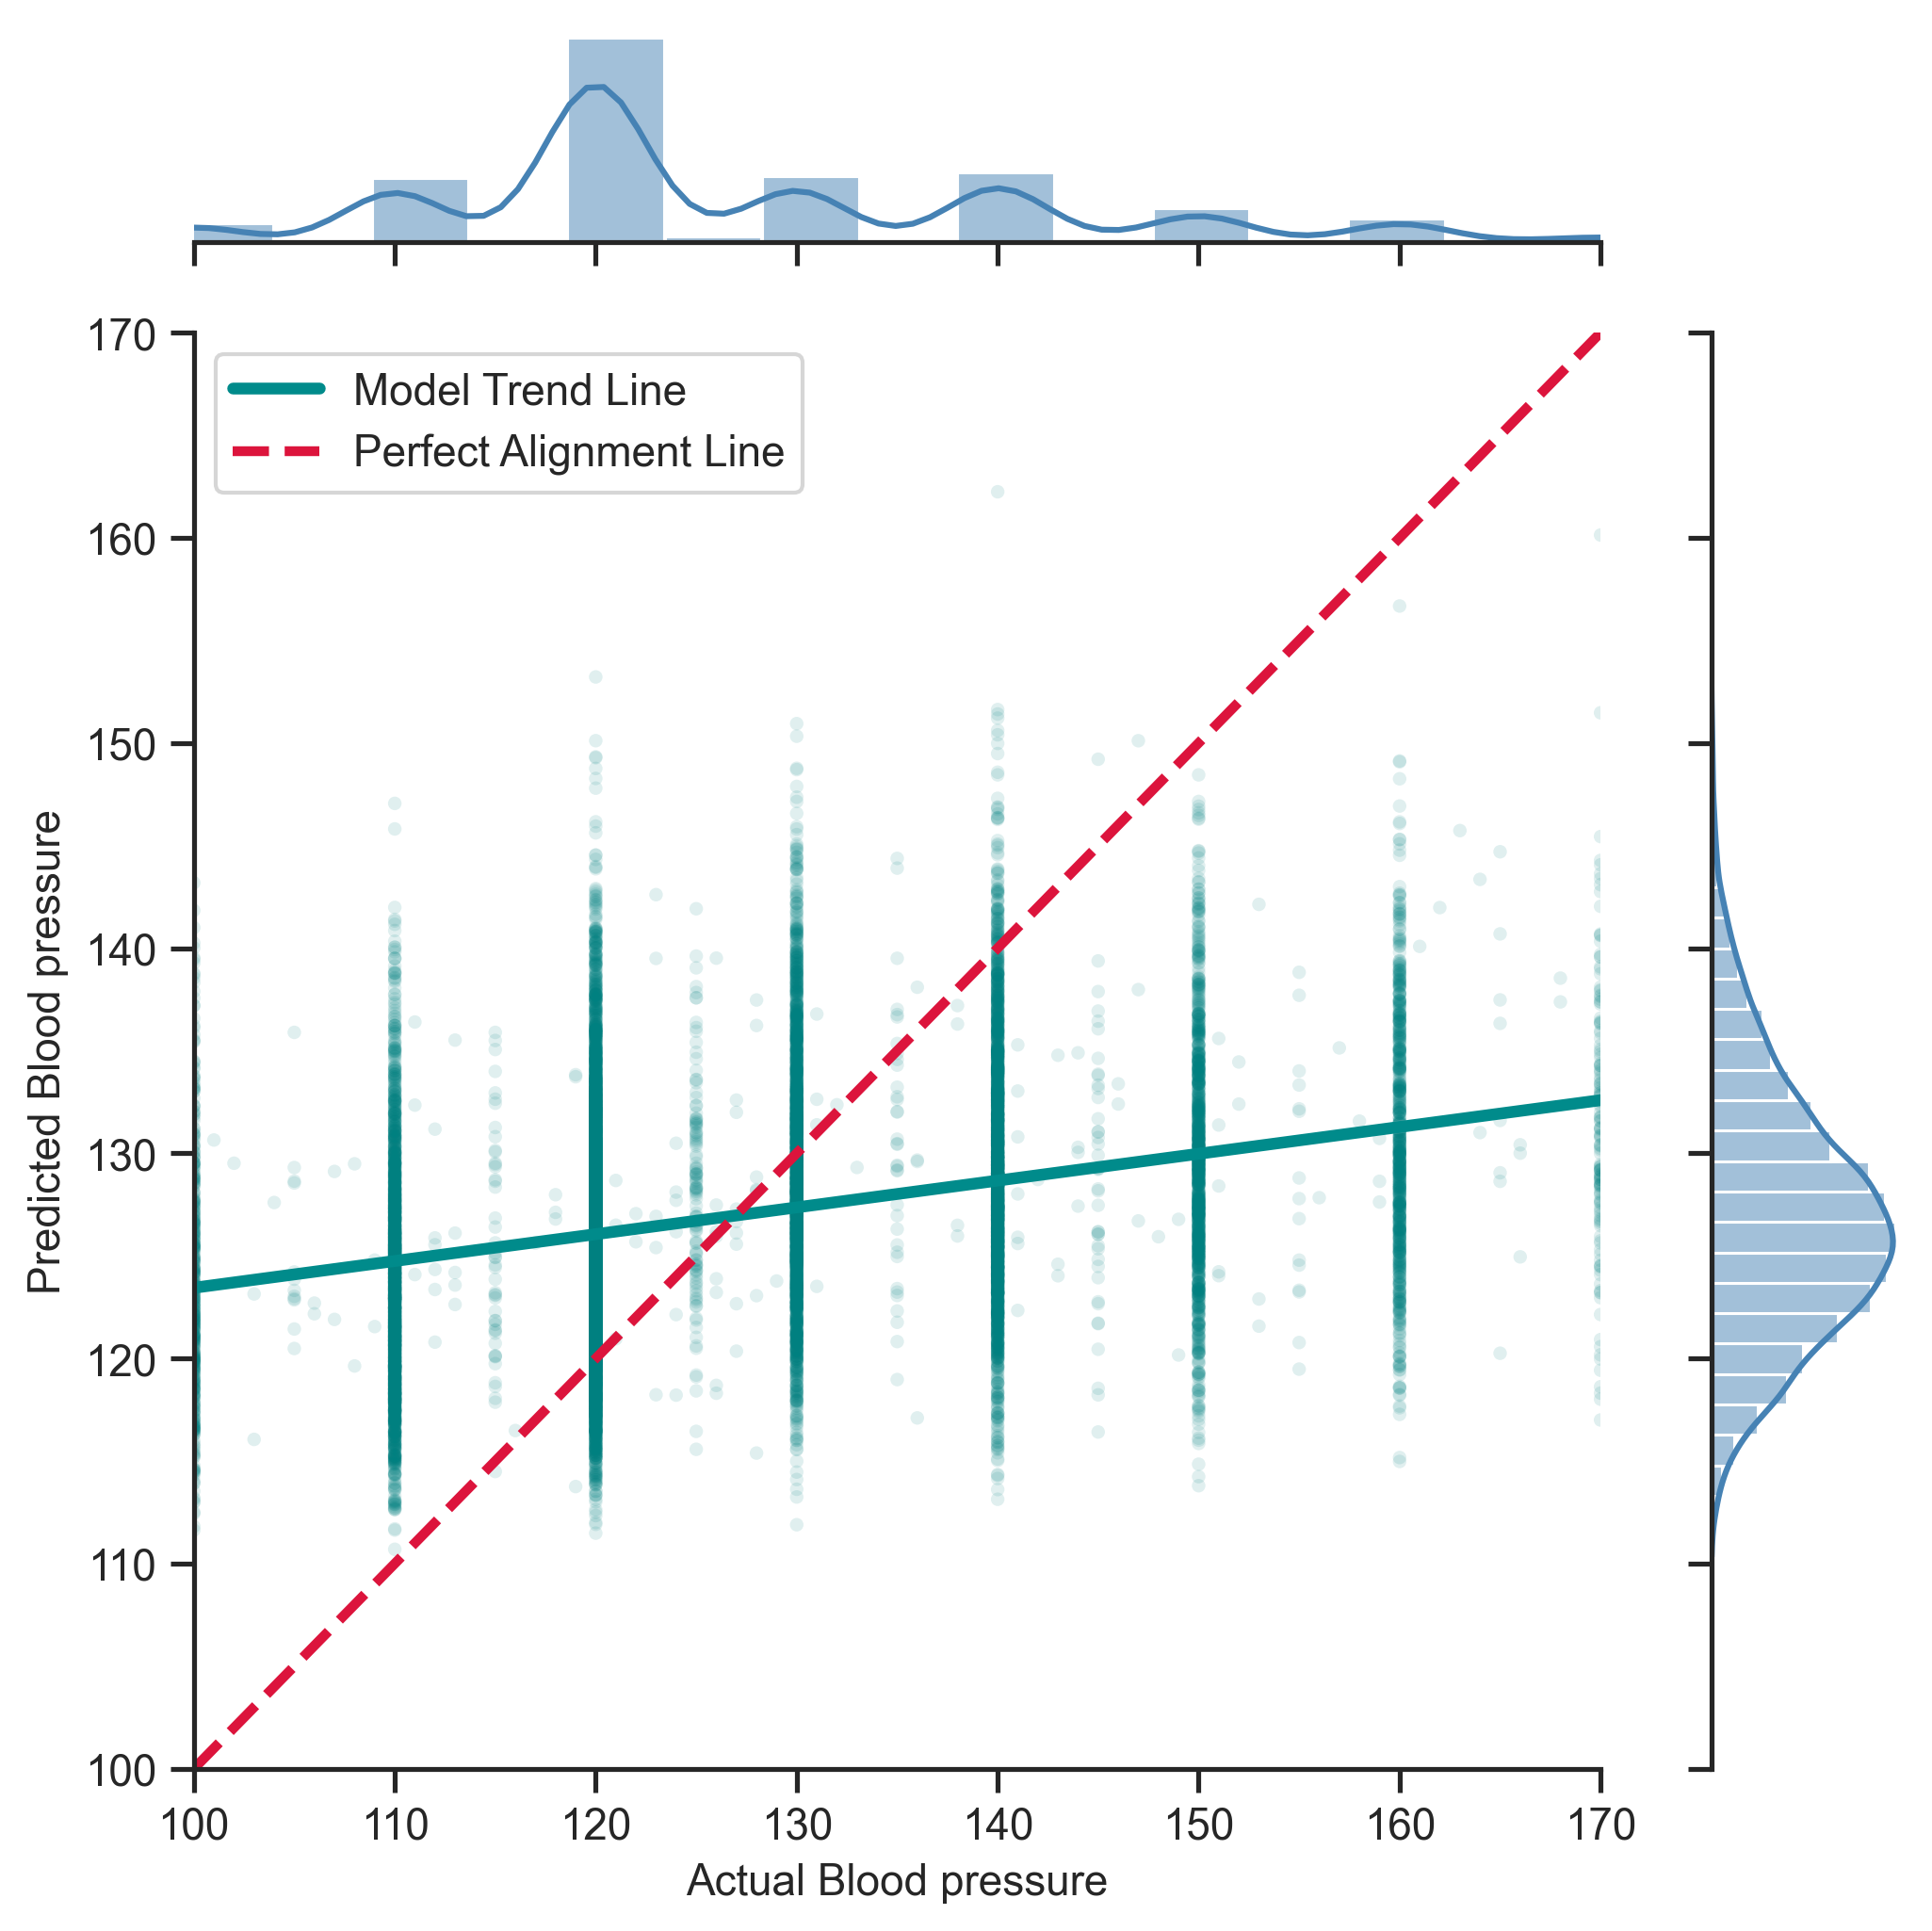

Python code for this plot:
import pandas as pd
import numpy as np
import matplotlib.pyplot as plt
import seaborn as sns
from sklearn.model_selection import train_test_split
from sklearn.linear_model import LinearRegression
from sklearn.metrics import r2_score, mean_absolute_error
from scipy.stats import pearsonr
import json

def load_and_prepare_data(filepath: str, features: list, target: str, column_filters: dict = None, sep: str = ','):
    df = pd.read_csv(filepath, sep=sep)
    
    # Drop rows where critical variables are completely missing
    df = df.dropna(subset=features + [target])
    if column_filters:
        for column, bounds in column_filters.items():
            if column in df.columns:
                min_b, max_b = bounds
                df = df[(df[column] >= min_b) & (df[column] <= max_b)]
    
    # Clean up standard missing records
    df = df.dropna(subset=features + [target])

    return df[features], df[target]




def evaluate_model_math(y_true: pd.Series, y_pred: np.ndarray):
    corr_coef, p_val = pearsonr(y_true, y_pred)
    r2 = r2_score(y_true, y_pred)
    mae = mean_absolute_error(y_true, y_pred)
    print(f"Pearson Correlation (r) : {corr_coef:.4f}")
    print(f"R-squared Score (R²)    : {r2:.4f} ({r2*100:.1f}% of variance explained)")
    print(f"p-value     : {p_val:.4e}")
    print(f"Avg Prediction Error: {mae:.2f} mmHg")
    
    if p_val < 0.05 and corr_coef > 0.3:
        print("Conclusion: The model is PROVEN to be significantly correlated.")
    else:
        print("Conclusion: Weak or no linear correlation detected.\n")
        
    return {"r": corr_coef, "r2": r2, "mae": mae}


def plot_scatter_with_marginals(y_true: pd.Series, y_pred: np.ndarray, target_label: str, output_filename: str = 'linear_reg.png'):
    sns.set_theme(style="ticks")
    combined_data = np.concatenate([y_true, y_pred])
    min_val = np.percentile(combined_data, 1)   
    max_val = np.percentile(combined_data, 99)  
    grid = sns.JointGrid(height=7, space=0.15)
    grid.ax_joint.scatter(
        y_true, y_pred, 
        alpha=0.12, color="teal", s=12, edgecolor="none"
    )
    sns.regplot(
        x=y_true, y=y_pred, ax=grid.ax_joint, scatter=False, 
        color="darkcyan", line_kws={"linewidth": 3}, 
        label="Model Trend Line"
    )
    grid.ax_joint.plot(
        [min_val, max_val], [min_val, max_val], 
        color="crimson", linestyle="--", linewidth=2.5, 
        label="Perfect Alignment Line"
    )
    sns.histplot(x=y_true, ax=grid.ax_marg_x, bins=35, color="steelblue", fill=True, kde=True)
    sns.histplot(y=y_pred, ax=grid.ax_marg_y, bins=35, color="steelblue", fill=True, kde=True)
    grid.ax_joint.set_xlim(min_val, max_val)
    grid.ax_joint.set_ylim(min_val, max_val)
    grid.set_axis_labels(f"Actual {target_label}", f"Predicted {target_label}", fontsize=11)
    grid.ax_joint.legend(loc="upper left")
    plt.tight_layout()
    plt.savefig(output_filename, dpi=300, bbox_inches='tight')
    plt.close()

def print_formula(model, feature_names, target_name: str = "Target"):
    intercept = model.intercept_
    coefficients = model.coef_
    formula_terms = [f"{intercept:.4f}"]
    for name, coef in zip(feature_names, coefficients):
        sign = "+" if coef >= 0 else "-"
        formula_terms.append(f"{sign} ({abs(coef):.4f} * {name})")
    
    full_formula = f"Predicted_{target_name} = " + " ".join(formula_terms)
    print(full_formula)
    
    return full_formula



if __name__ == "__main__":
    with open('spec.json', 'r') as file:
        RUN_CONFIG = json.load(file)

    X, y = load_and_prepare_data(
            filepath=RUN_CONFIG["path"], 
            features=RUN_CONFIG["features"], 
            target=RUN_CONFIG["target"],
            column_filters=RUN_CONFIG.get("filters")
        )

    X_train, X_test, y_train, y_test = train_test_split(X, y, test_size=0.2, random_state=42)
    model = LinearRegression()
    model.fit(X_train, y_train)
    predictions = model.predict(X_test)
    metrics = evaluate_model_math(y_test, predictions)
    plot_scatter_with_marginals(y_test, predictions, RUN_CONFIG['label'])

    print_formula(
            model=model, 
            feature_names=RUN_CONFIG["features"], 
            target_name=RUN_CONFIG["target"]
        )
